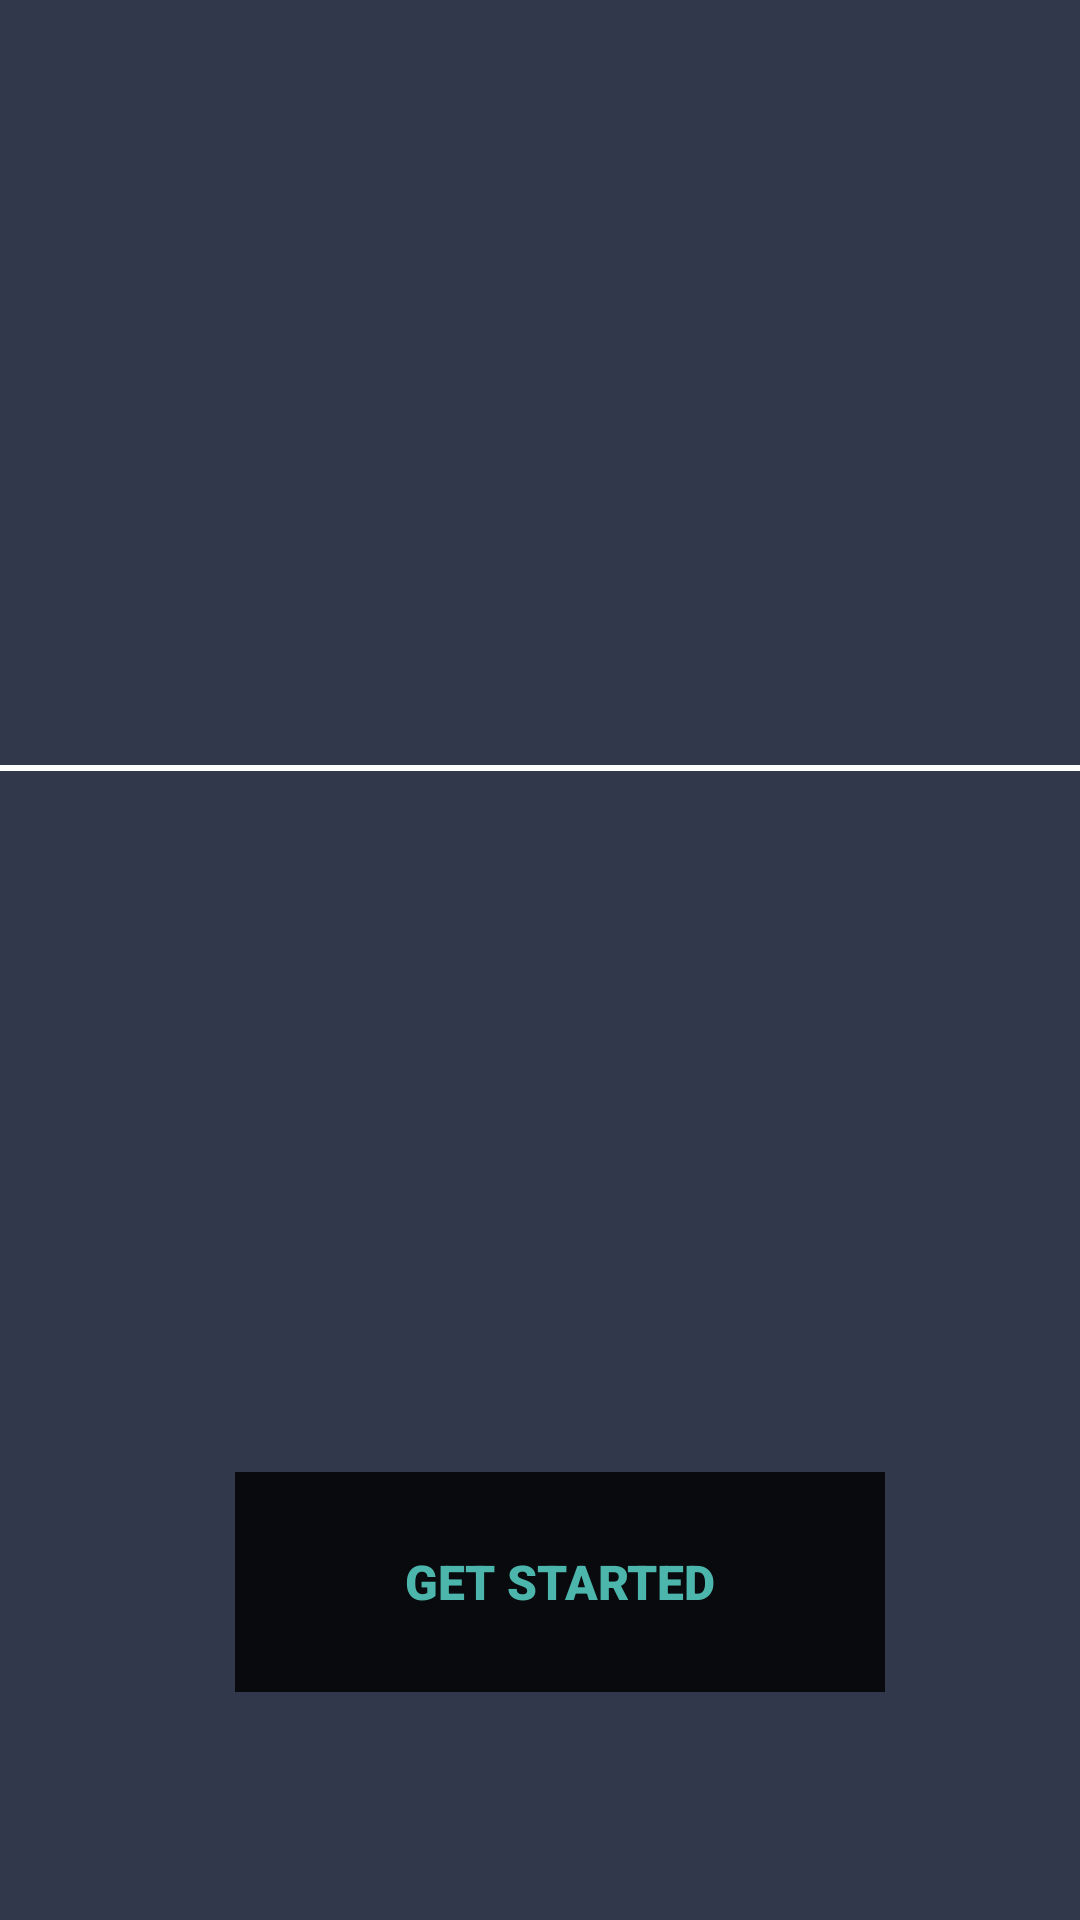

Layout XML and referenced resources for this Android screen:
<!-- AndroidManifest.xml: application theme AppTheme -->
<!-- res/layout/activity_main.xml -->
<?xml version="1.0" encoding="utf-8"?>

<LinearLayout xmlns:android="http://schemas.android.com/apk/res/android"
    xmlns:app="http://schemas.android.com/apk/res-auto"
    xmlns:tools="http://schemas.android.com/tools"
    android:layout_width="match_parent"
    android:layout_height="match_parent"
    tools:context=".MainActivity"
    android:id="@+id/mainview"
    android:orientation="vertical"
    android:weightSum="10"
    android:background="#31384b"
    >
    <ImageView
        android:layout_width="wrap_content"
        android:layout_height="0dp"
        android:layout_weight="4"
        android:src="@drawable/main_header"
        />
    <View
        android:layout_width="match_parent"
        android:layout_height="2dp"
        android:background="#fff"
        />
<androidx.constraintlayout.widget.ConstraintLayout
    android:layout_width="match_parent"
    android:layout_height="0dp"
    android:layout_weight="6.5"
    android:background="@drawable/header_image"
    >

    <Button
        android:id="@+id/btn_getstarted"
        style="@style/Widget.AppCompat.Button.ButtonBar.AlertDialog"
        android:layout_width="650px"
        android:layout_height="220px"
        android:background="#D3000000"
        android:fontFamily="sans-serif-black"
        android:text="Get Started"
        android:textColor="#4DB6AC"
        android:textSize="16sp"
        app:layout_constraintBottom_toBottomOf="parent"
        app:layout_constraintEnd_toEndOf="parent"
        app:layout_constraintHorizontal_bias="0.547"
        app:layout_constraintStart_toStartOf="parent"
        app:layout_constraintTop_toTopOf="parent"
        app:layout_constraintVertical_bias="0.685" />
</androidx.constraintlayout.widget.ConstraintLayout>

</LinearLayout>
<!-- resources referenced by this layout -->
<resources>
  <style name="AppTheme" parent="Theme.AppCompat.Light.DarkActionBar">
          
          <item name="colorPrimary">@color/colorPrimary</item>
          <item name="colorPrimaryDark">@color/colorPrimaryDark</item>
          <item name="colorAccent">@color/colorAccent</item>
  
      </style>
  <color name="colorPrimary">#00695C</color>
  <color name="colorPrimaryDark">#000</color>
  <color name="colorAccent">#000</color>
</resources>
